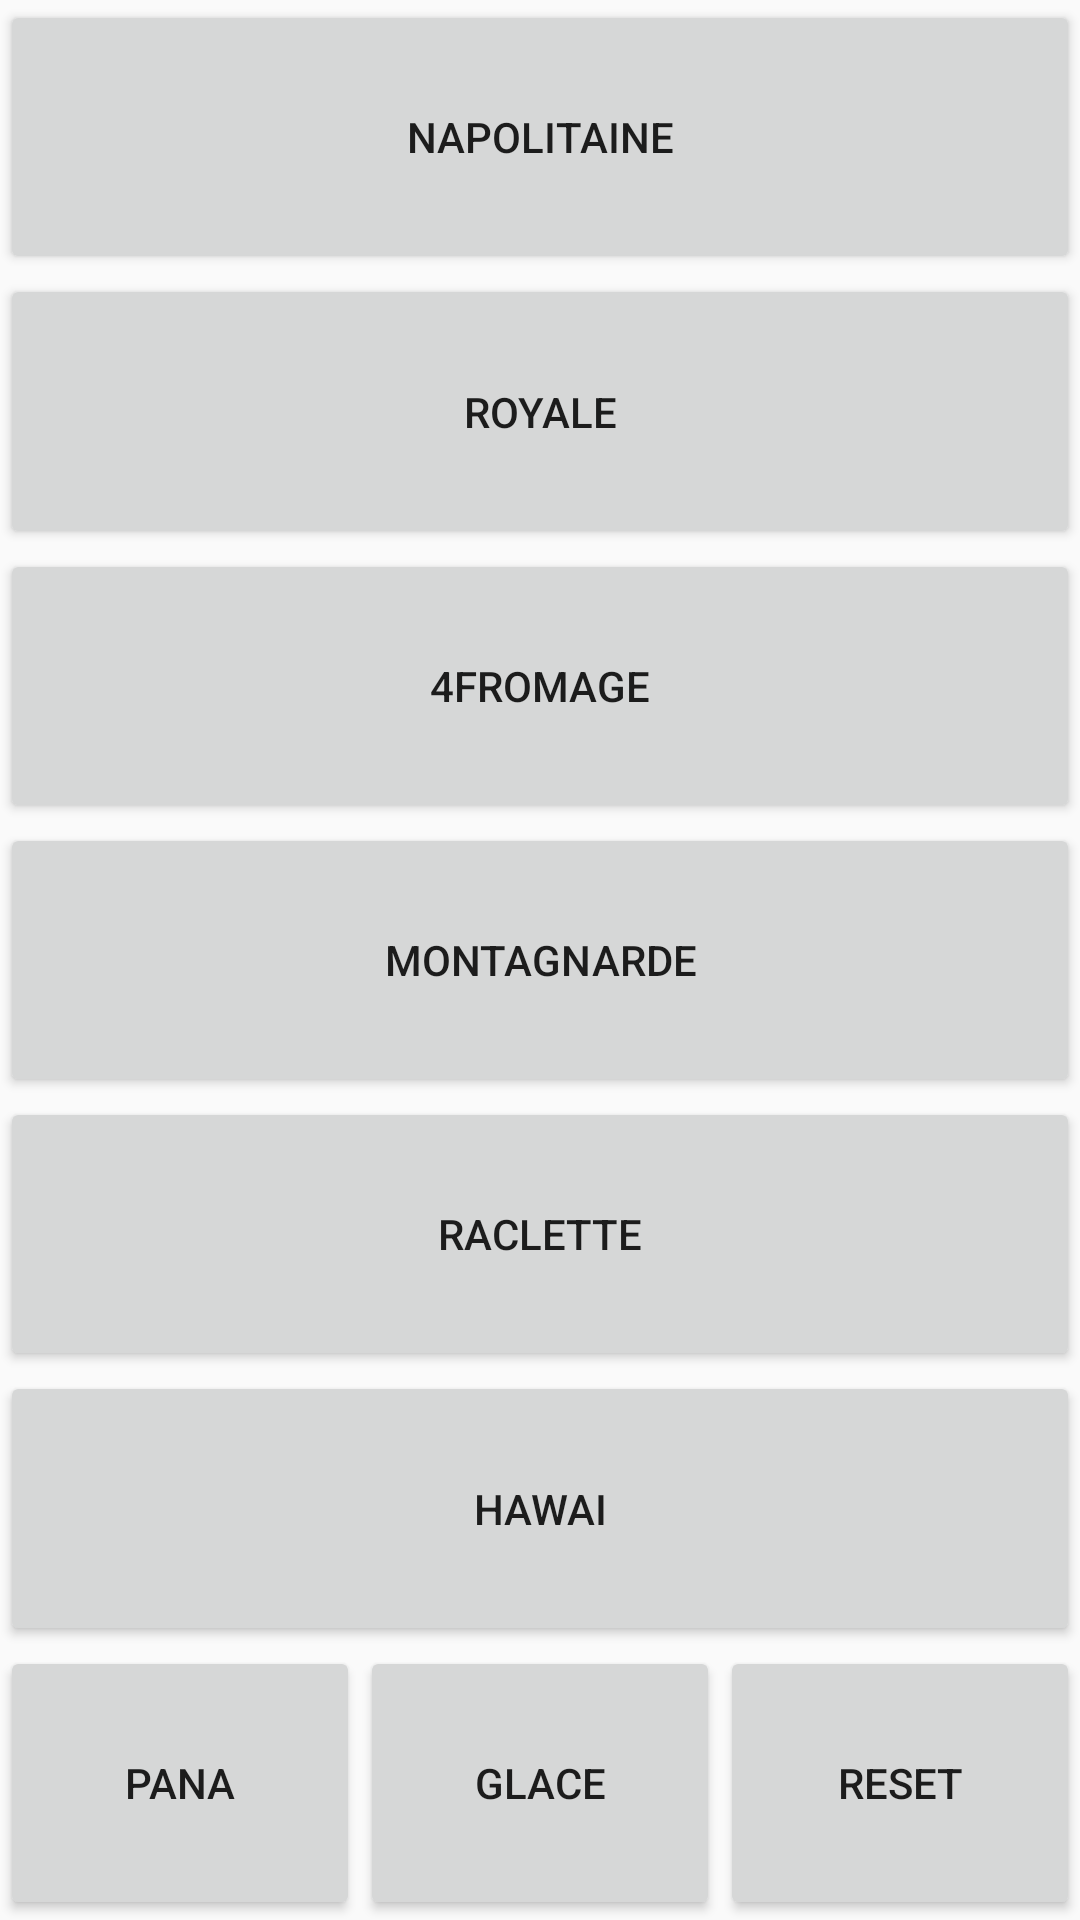

Android layout source for this screen:
<!-- AndroidManifest.xml: application theme Theme.Pizzeria -->
<!-- res/layout/activity_main.xml -->
<?xml version="1.0" encoding="utf-8"?>
<android.support.constraint.ConstraintLayout xmlns:android="http://schemas.android.com/apk/res/android"
    xmlns:app="http://schemas.android.com/apk/res-auto"
    xmlns:tools="http://schemas.android.com/tools"
    android:layout_width="match_parent"
    android:layout_height="match_parent"
    tools:context=".MainActivity">

    <Button
        android:id="@+id/buttonNapo"
        android:layout_width="0dp"
        android:layout_height="0dp"
        android:text="NAPOLITAINE"
        app:layout_constraintBottom_toTopOf="@id/buttonRoyal"
        app:layout_constraintEnd_toEndOf="parent"
        app:layout_constraintStart_toStartOf="parent"
        app:layout_constraintTop_toTopOf="parent" />

    <Button
        android:id="@+id/buttonRoyal"
        android:layout_width="0dp"
        android:layout_height="0dp"
        android:text="ROYALE"
        app:layout_constraintBottom_toTopOf="@+id/buttonFromage"
        app:layout_constraintEnd_toEndOf="parent"
        app:layout_constraintStart_toStartOf="parent"
        app:layout_constraintTop_toBottomOf="@+id/buttonNapo" />

    <Button
        android:id="@+id/buttonFromage"
        android:layout_width="0dp"
        android:layout_height="0dp"
        android:text="4Fromage"
        app:layout_constraintBottom_toTopOf="@+id/buttonMonta"
        app:layout_constraintEnd_toEndOf="parent"
        app:layout_constraintStart_toStartOf="parent"
        app:layout_constraintTop_toBottomOf="@+id/buttonRoyal" />


    <Button
        android:id="@+id/buttonMonta"
        android:layout_width="0dp"
        android:layout_height="0dp"
        android:text="Montagnarde"
        app:layout_constraintBottom_toTopOf="@+id/buttonRaclette"
        app:layout_constraintEnd_toEndOf="parent"
        app:layout_constraintStart_toStartOf="parent"
        app:layout_constraintTop_toBottomOf="@+id/buttonFromage" />


    <Button
        android:id="@+id/buttonRaclette"
        android:layout_width="0dp"
        android:layout_height="0dp"
        android:text="Raclette"
        app:layout_constraintBottom_toTopOf="@+id/buttonHawai"
        app:layout_constraintEnd_toEndOf="parent"
        app:layout_constraintStart_toStartOf="parent"
        app:layout_constraintTop_toBottomOf="@+id/buttonMonta" />

    <Button
        android:id="@+id/buttonHawai"
        android:layout_width="0dp"
        android:layout_height="0dp"
        android:text="hawai"
        app:layout_constraintBottom_toTopOf="@+id/buttonPana"
        app:layout_constraintEnd_toEndOf="parent"
        app:layout_constraintStart_toStartOf="parent"
        app:layout_constraintTop_toBottomOf="@+id/buttonRaclette" />

    <Button
        android:id="@+id/buttonPana"
        android:layout_width="0dp"
        android:layout_height="0dp"
        android:text="Pana"
        app:layout_constraintEnd_toStartOf="@id/buttonGlace"
        app:layout_constraintStart_toStartOf="parent"
        app:layout_constraintTop_toBottomOf="@+id/buttonHawai"
        app:layout_constraintBottom_toBottomOf="parent"/>

    <Button
        android:id="@+id/buttonGlace"
        android:layout_width="0dp"
        android:layout_height="0dp"
        android:text="Glace"
        app:layout_constraintEnd_toEndOf="@+id/buttonReset"
        app:layout_constraintStart_toEndOf="@id/buttonPana"
        app:layout_constraintTop_toBottomOf="@+id/buttonHawai"
        app:layout_constraintBottom_toBottomOf="parent"/>
    <Button
        android:id="@+id/buttonReset"
        android:layout_width="0dp"
        android:layout_height="0dp"
        android:text="Reset"
        app:layout_constraintEnd_toEndOf="parent"
        app:layout_constraintStart_toEndOf="@id/buttonGlace"
        app:layout_constraintTop_toBottomOf="@+id/buttonHawai"
        app:layout_constraintBottom_toBottomOf="parent"/>



</android.support.constraint.ConstraintLayout>
<!-- resources referenced by this layout -->
<resources>
  <style name="Theme.Pizzeria" parent="Theme.AppCompat.Light.DarkActionBar">
          
          <item name="colorPrimary">@color/purple_500</item>
          <item name="colorPrimaryDark">@color/purple_700</item>
          <item name="colorAccent">@color/teal_200</item>
          
      </style>
  <!-- not gathered from this repository: default colours our renderer supplied (Android Studio template values) -->
  <color name="purple_500">#FF6200EE</color>
  <color name="purple_700">#FF3700B3</color>
  <color name="teal_200">#FF03DAC5</color>
</resources>
